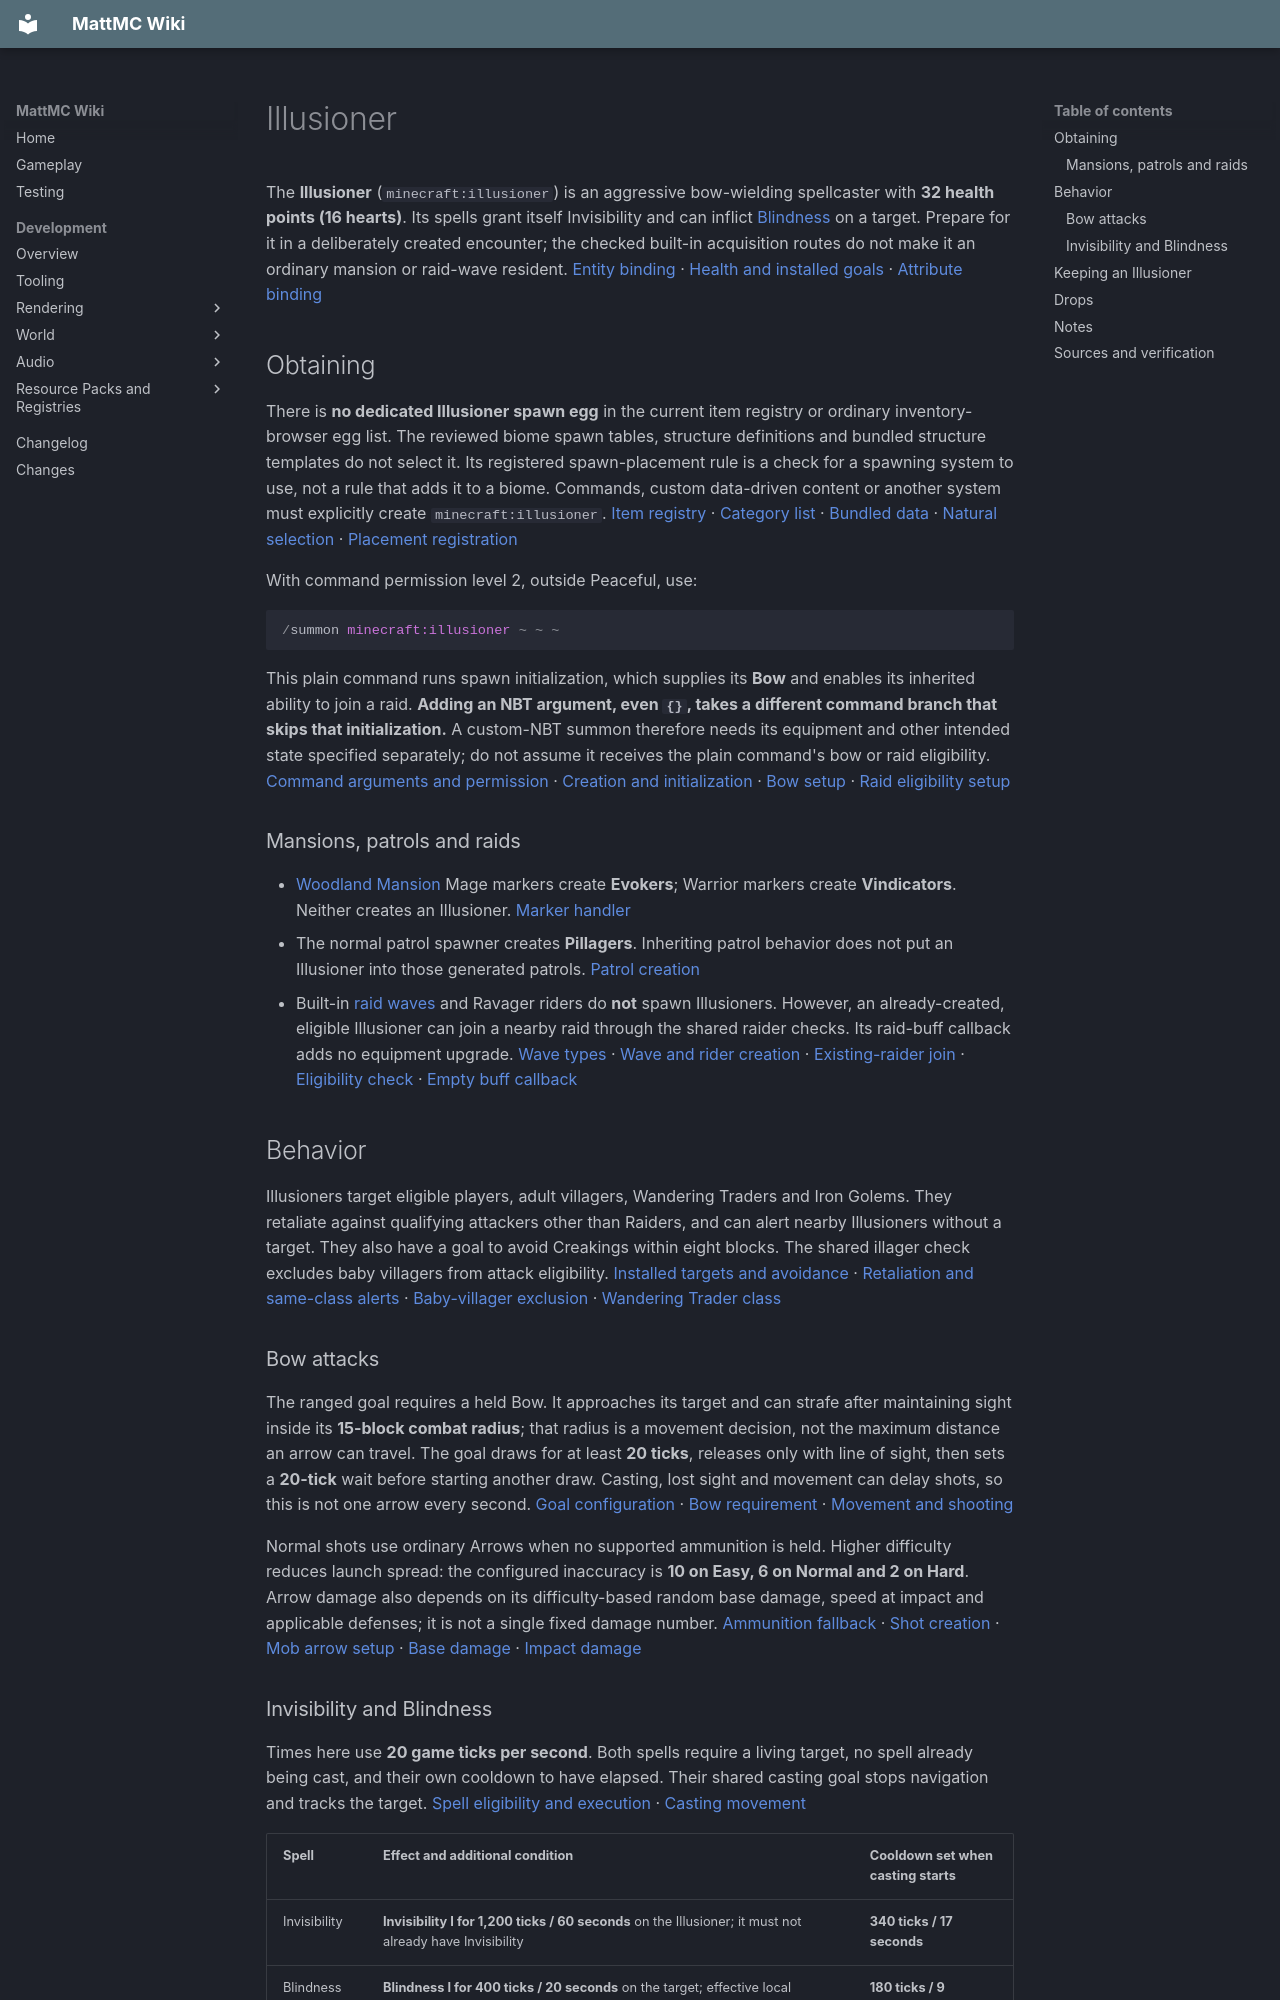

repository: HungLo2020/MattMC · page: gameplay/mobs/Illusioner/index.html · generator: mkdocs

# Illusioner

The **Illusioner** (`minecraft:illusioner`) is an aggressive bow-wielding spellcaster with **32 health points (16 hearts)**. Its spells grant itself Invisibility and can inflict [Blindness](../effects/VisionEffects.md#blindness) on a target. Prepare for it in a deliberately created encounter; the checked built-in acquisition routes do not make it an ordinary mansion or raid-wave resident. [Entity binding][entity] · [Health and installed goals][goals] · [Attribute binding][attributes]

## Obtaining

There is **no dedicated Illusioner spawn egg** in the current item registry or ordinary inventory-browser egg list. The reviewed biome spawn tables, structure definitions and bundled structure templates do not select it. Its registered spawn-placement rule is a check for a spawning system to use, not a rule that adds it to a biome. Commands, custom data-driven content or another system must explicitly create `minecraft:illusioner`. [Item registry][items] · [Category list][categories] · [Bundled data][data] · [Natural selection][natural-selection] · [Placement registration][placement]

With command permission level 2, outside Peaceful, use:

```mcfunction
/summon minecraft:illusioner ~ ~ ~
```

This plain command runs spawn initialization, which supplies its **Bow** and enables its inherited ability to join a raid. **Adding an NBT argument, even `{}`, takes a different command branch that skips that initialization.** A custom-NBT summon therefore needs its equipment and other intended state specified separately; do not assume it receives the plain command's bow or raid eligibility. [Command arguments and permission][summon-args] · [Creation and initialization][summon-create] · [Bow setup][bow-setup] · [Raid eligibility setup][raid-setup]

### Mansions, patrols and raids

- [Woodland Mansion](../structures/WoodlandMansion.md) Mage markers create **Evokers**; Warrior markers create **Vindicators**. Neither creates an Illusioner. [Marker handler][mansion]
- The normal patrol spawner creates **Pillagers**. Inheriting patrol behavior does not put an Illusioner into those generated patrols. [Patrol creation][patrol]
- Built-in [raid waves](../mechanics/Raid.md#waves-and-difficulty) and Ravager riders do **not** spawn Illusioners. However, an already-created, eligible Illusioner can join a nearby raid through the shared raider checks. Its raid-buff callback adds no equipment upgrade. [Wave types][raid-types] · [Wave and rider creation][raid-spawn] · [Existing-raider join][raid-join] · [Eligibility check][raid-check] · [Empty buff callback][raid-buff]

## Behavior

Illusioners target eligible players, adult villagers, Wandering Traders and Iron Golems. They retaliate against qualifying attackers other than Raiders, and can alert nearby Illusioners without a target. They also have a goal to avoid Creakings within eight blocks. The shared illager check excludes baby villagers from attack eligibility. [Installed targets and avoidance][goals] · [Retaliation and same-class alerts][retaliation] · [Baby-villager exclusion][illager] · [Wandering Trader class][trader-class]

### Bow attacks

The ranged goal requires a held Bow. It approaches its target and can strafe after maintaining sight inside its **15-block combat radius**; that radius is a movement decision, not the maximum distance an arrow can travel. The goal draws for at least **20 ticks**, releases only with line of sight, then sets a **20-tick** wait before starting another draw. Casting, lost sight and movement can delay shots, so this is not one arrow every second. [Goal configuration][goals] · [Bow requirement][bow-goal] · [Movement and shooting][bow-tick]

Normal shots use ordinary Arrows when no supported ammunition is held. Higher difficulty reduces launch spread: the configured inaccuracy is **10 on Easy, 6 on Normal and 2 on Hard**. Arrow damage also depends on its difficulty-based random base damage, speed at impact and applicable defenses; it is not a single fixed damage number. [Ammunition fallback][ammunition] · [Shot creation][shoot] · [Mob arrow setup][arrow-setup] · [Base damage][arrow-base] · [Impact damage][arrow-hit]

### Invisibility and Blindness

Times here use **20 game ticks per second**. Both spells require a living target, no spell already being cast, and their own cooldown to have elapsed. Their shared casting goal stops navigation and tracks the target. [Spell eligibility and execution][spell-use] · [Casting movement][spell-move]

| Spell | Effect and additional condition | Cooldown set when casting starts |
| --- | --- | --- |
| Invisibility | **Invisibility I for 1,200 ticks / 60 seconds** on the Illusioner; it must not already have Invisibility | **340 ticks / 17 seconds** |
| Blindness | **Blindness I for 400 ticks / 20 seconds** on the target; effective local difficulty must be **greater than 2**, and the target must differ from the spell's last remembered target | **180 ticks / 9 seconds** |

[Invisibility spell][invisibility] · [Blindness spell][blindness] · [Local difficulty comparison][difficulty]

These cooldowns do not promise a spell every 17 or 9 seconds. Existing Invisibility blocks that spell, while the Blindness goal remembers its target when a cast starts. Waiting out the cooldown on that same target is not sufficient for another cast. Under the checked difficulty calculation, Easy cannot reach the Blindness threshold, Normal can qualify, and Hard exceeds it. “Hard only” is not the checked rule. Use [Vision effects](../effects/VisionEffects.md#blindness-sources) for the shared duration/source comparison and [clearing effects](../effects/VisionEffects.md#brewing-delivery-and-clearing). [Remembered target and cooldown][blindness] · [Local difficulty calculation][difficulty]

For a planned encounter, keep an escape route and solid cover against arrows, and bring [Milk](../items/MilkBucket.md) if you need to clear Blindness. Blindness restricts ordinary sprinting and falling melee criticals, so do not base a retreat on sprinting after the spell lands. Cover interrupts the bow's release check, but neither installed spell adds its own line-of-sight check once its target is retained. These precautions follow the source; they are not a tested arena layout. [Bow sight requirement][bow-tick] · [Spell gates][spell-use] · [Blindness action restrictions](../effects/VisionEffects.md#blindness)

## Keeping an Illusioner

A plain summon does **not** automatically make it persistent. Away from a raid and without another persistence condition, it remains subject to hostile-mob distance/idle despawning. A successfully applied, renamed [Name Tag](../items/NameTag.md) sets persistence; joining a raid also provides special persistence while that raid assignment remains. Patrol state can affect the distance checks. [Default persistence][mob-defaults] · [Despawn checks][despawn] · [Patrol distance rule][patrol-distance] · [Name Tag][name-tag] · [Raid persistence][raid-persistence] · [Saved raid assignment][raid-save]

**Peaceful still removes it, including a named or raid-assigned Illusioner.** The Peaceful check precedes the persistence checks, and the summon command rejects this entity in Peaceful. [Registration][entity] · [Removal order][despawn] · [Command rejection][summon-create]

## Drops

The default Illusioner loot table is **empty**. It supplies no Emeralds, Totem of Undying, Arrows or Ominous Bottle. Equipment drops are separate from that table. A banner-wearing Illusioner does not inherit the [Pillager captain's bottle](Pillager.md#captains-and-ominous-bottles) loot pool. [Default table binding][loot-binding] · [Illusioner table][loot] · [Pillager-only pool][pillager-loot] · [Death dispatch][death]

- **Bow:** its normally initialized Bow has an **8.5% base equipment-drop chance** when recent player-kill credit applies. The ordinary Looting effect adds one percentage point per level for an eligible player attacker, giving **11.5% with Looting III**. The drop receives random durability damage. [Default chance][drop-chance] · [Equipment drop][equipment-drop] · [Looting effect][looting]
- **Ominous Banner, if equipped by captain initialization:** the inherited initialization has a **6% captain roll** for spawn reasons other than Patrol, Event and Structure, including the plain command above. It equips a banner with preserved/guaranteed equipment-drop settings; that banner does not require recent player-kill credit. The mob-loot rule and ordinary equipment-drop exclusions still apply. [Captain and banner setup][captain] · [Preserved equipment][preserved] · [Drop conditions][equipment-drop]
- **Experience:** the base reward is **5 XP**, plus **1–3 per eligible item still equipped** when XP is calculated. In the ordinary bow-only setup, the source order yields **5 XP if the bow was dropped first**, or **6–8 if it remains equipped**; the preserved captain banner adds no XP. This follows the checked death order, not a measured drop sample. XP still requires its player-credit and mob-loot gates; modified equipment or enchantments can change the result. [Base reward][xp-base] · [Equipment bonus][xp-equipment] · [Drop order and XP gates][death] · [Reward modifiers][xp-modifiers]

Ordinary equipment and XP drops depend on `doMobLoot`. A player hit or qualifying tamed-Wolf hit supplies **100 ticks** of player-kill credit. Separately, the shared [Wither Rose](../items/WitherRose.md#obtaining) death route can plant or drop a rose when the credited killer is a Wither; that is not an Illusioner loot-table reward. [Loot rule][loot-rule] · [Kill credit][kill-credit] · [Wither death route][wither-rose]
